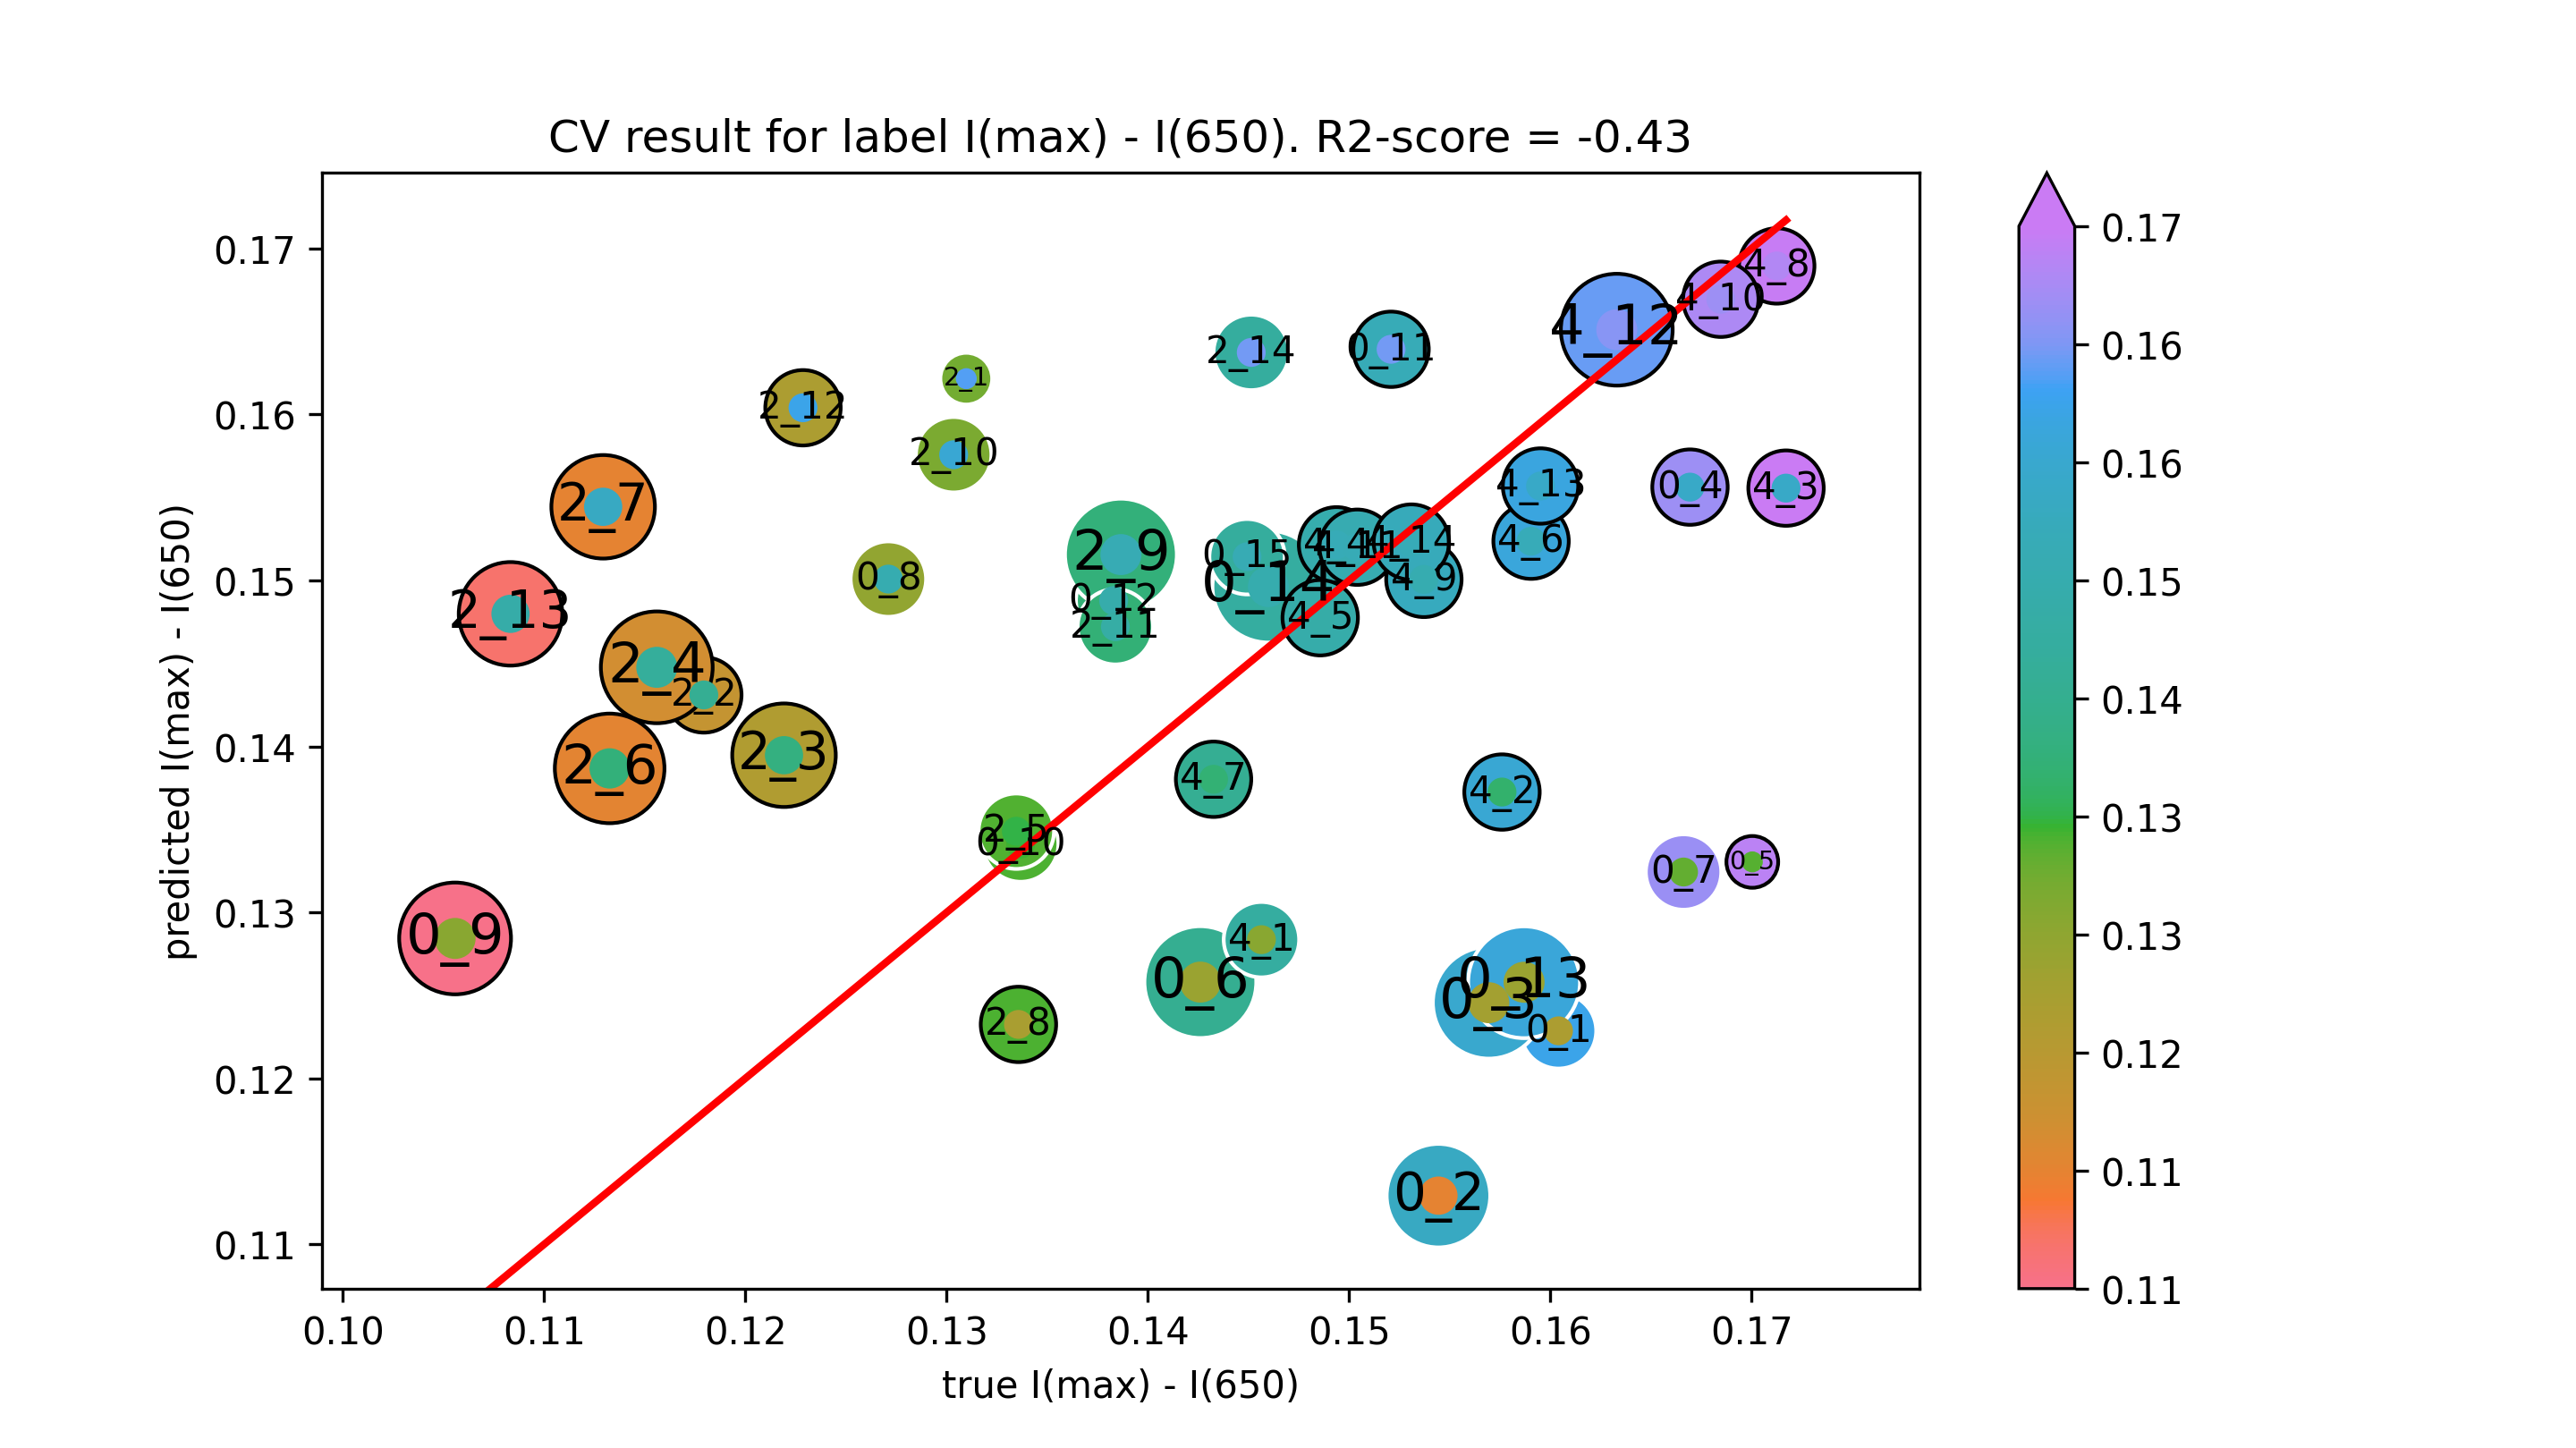

The file beside this chart, header and first rows:
true I(max) - I(650), predicted I(max) - I(650)
0.1604, 0.1229
0.1544, 0.1129
0.1569, 0.1246
0.1669, 0.1556
0.17, 0.133
0.1426, 0.1258
0.1666, 0.1324
0.1271, 0.1501
0.1056, 0.1284
0.1337, 0.1341
0.1521, 0.1639
0.1383, 0.1488
0.1587, 0.1258
0.146, 0.1496
0.1449, 0.1514
0.131, 0.1622
0.1179, 0.1431
0.1219, 0.1395
0.1156, 0.1448
0.1335, 0.1349
0.1133, 0.1387
0.1129, 0.1544
0.1336, 0.1233
0.1387, 0.1516
0.1304, 0.1576
0.1384, 0.1472
0.1229, 0.1604
0.1083, 0.148
0.1451, 0.1637
0.1456, 0.1284
0.1576, 0.1373
0.1717, 0.1556
0.1494, 0.1521
0.1486, 0.1478
0.159, 0.1524
0.1433, 0.138
0.1712, 0.1689
0.1537, 0.1501
0.1685, 0.1669
0.1504, 0.152
0.1633, 0.1651
0.1595, 0.1557
0.1531, 0.1523
